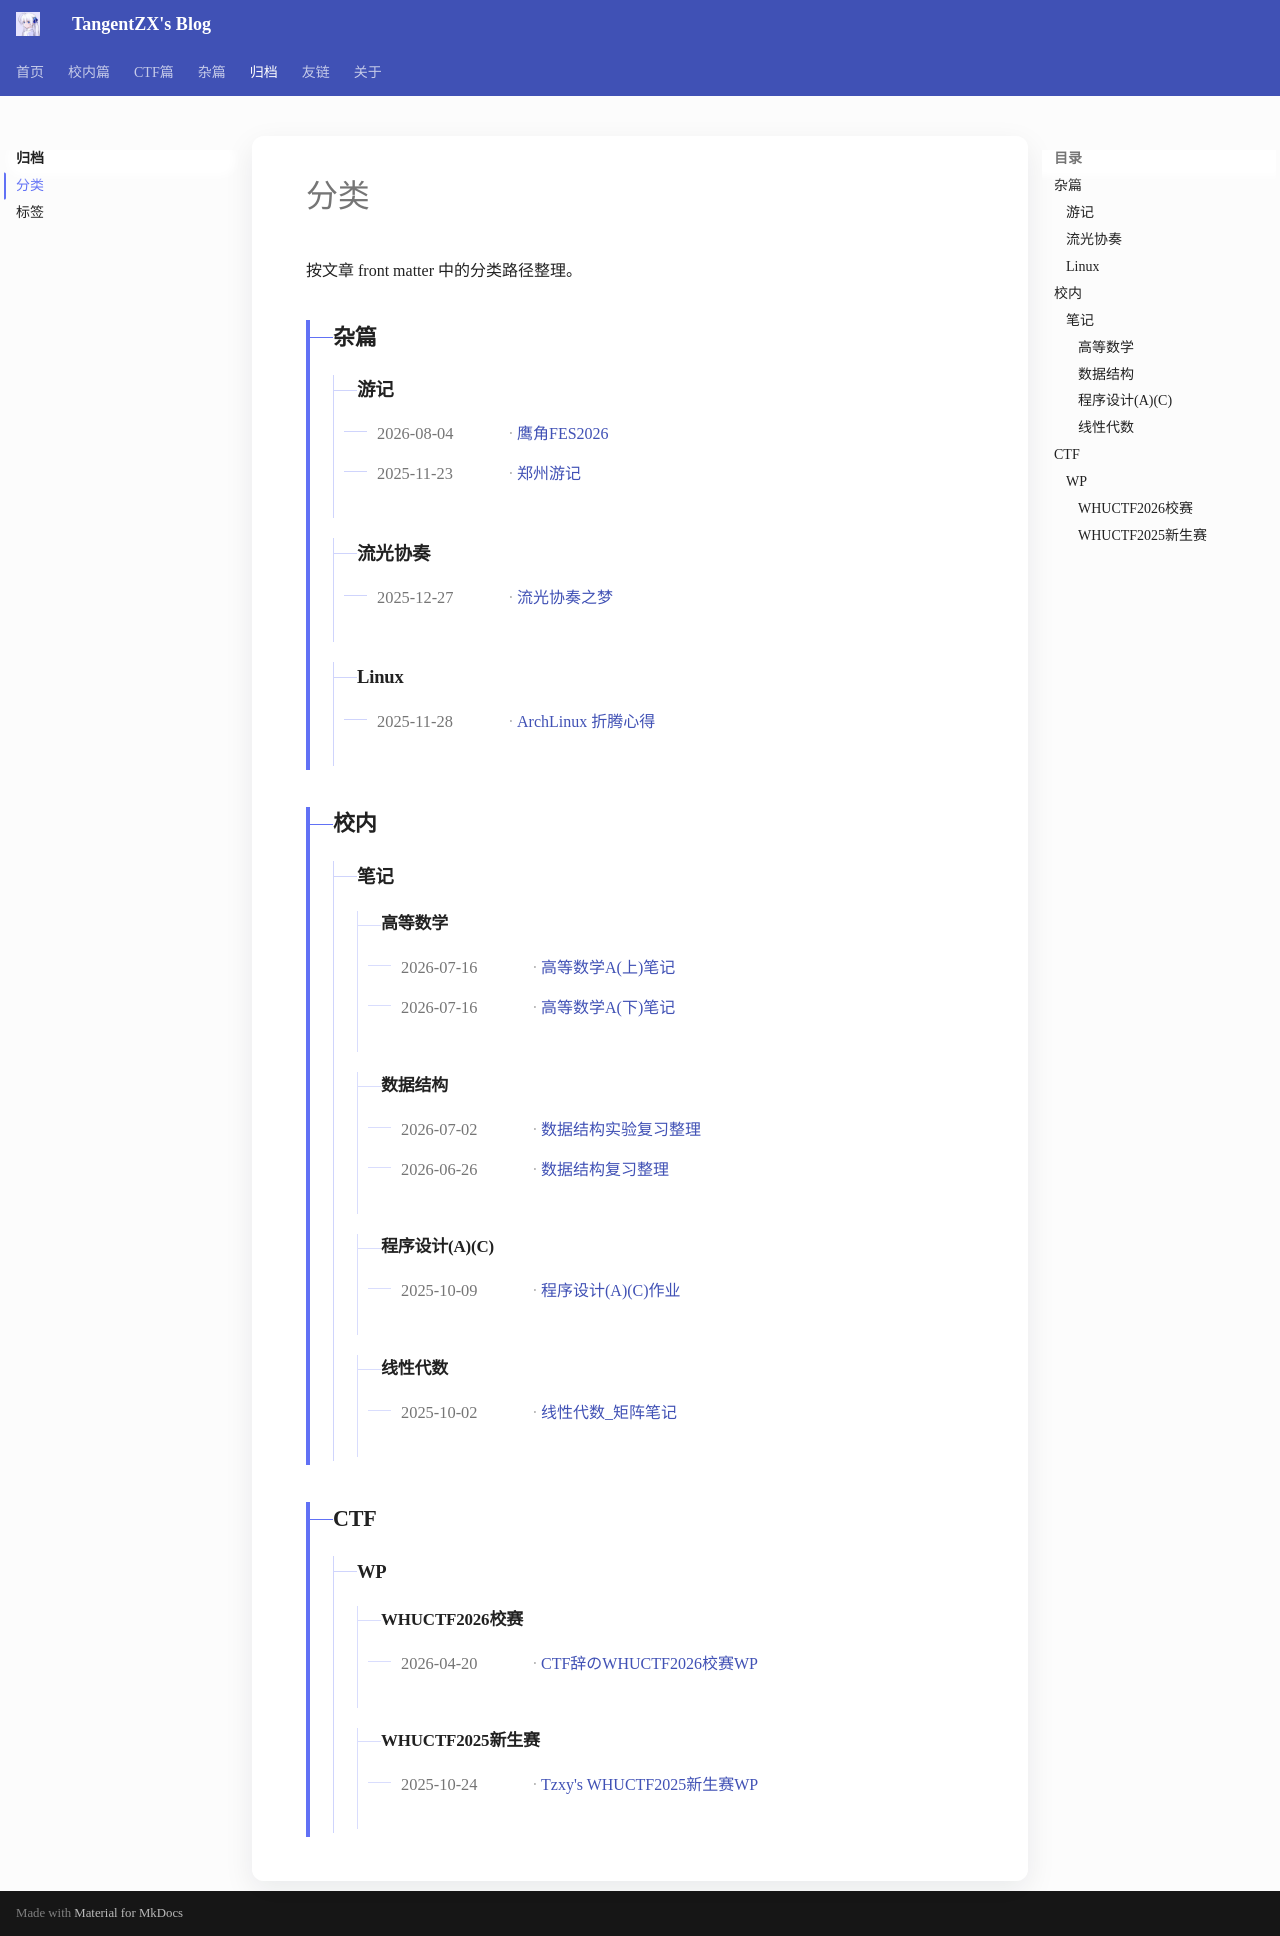

repository: TangentZX/TangentZX.github.io · page: archive/categories/index.html · generator: mkdocs

---
title: 分类
---

# 分类

按文章 front matter 中的分类路径整理。

<!-- 此页由 hooks/taxonomy.py 自动生成，请修改文章 front matter。 -->

<div class="taxonomy-categories" markdown>

<section class="taxonomy-branch taxonomy-branch--depth-2" markdown>

## 杂篇


<section class="taxonomy-branch taxonomy-branch--depth-3" markdown>

### 游记

- <time class="taxonomy-article__date" datetime="2026-08-04">2026-08-04</time><span class="taxonomy-article__separator" aria-hidden="true">·</span>[鹰角FES2026](<../sth/鹰角FES2026游记.md>)
- <time class="taxonomy-article__date" datetime="2025-11-23">2025-11-23</time><span class="taxonomy-article__separator" aria-hidden="true">·</span>[郑州游记](<../sth/郑州强网论坛 学习心得.md>)

</section>

<section class="taxonomy-branch taxonomy-branch--depth-3" markdown>

### 流光协奏

- <time class="taxonomy-article__date" datetime="2025-12-27">2025-12-27</time><span class="taxonomy-article__separator" aria-hidden="true">·</span>[流光协奏之梦](<../sth/流光协奏之梦.md>)

</section>

<section class="taxonomy-branch taxonomy-branch--depth-3" markdown>

### Linux

- <time class="taxonomy-article__date" datetime="2025-11-28">2025-11-28</time><span class="taxonomy-article__separator" aria-hidden="true">·</span>[ArchLinux 折腾心得](<../sth/ArchLinux 折腾心得.md>)

</section>

</section>

<section class="taxonomy-branch taxonomy-branch--depth-2" markdown>

## 校内


<section class="taxonomy-branch taxonomy-branch--depth-3" markdown>

### 笔记


<section class="taxonomy-branch taxonomy-branch--depth-4" markdown>

#### 高等数学

- <time class="taxonomy-article__date" datetime="2026-07-16">2026-07-16</time><span class="taxonomy-article__separator" aria-hidden="true">·</span>[高等数学A(上)笔记](<../study/高等数学A(上)笔记.md>)
- <time class="taxonomy-article__date" datetime="2026-07-16">2026-07-16</time><span class="taxonomy-article__separator" aria-hidden="true">·</span>[高等数学A(下)笔记](<../study/高等数学A(下)笔记.md>)

</section>

<section class="taxonomy-branch taxonomy-branch--depth-4" markdown>

#### 数据结构

- <time class="taxonomy-article__date" datetime="2026-07-02">2026-07-02</time><span class="taxonomy-article__separator" aria-hidden="true">·</span>[数据结构实验复习整理](<../study/数据结构实验复习.md>)
- <time class="taxonomy-article__date" datetime="2026-06-26">2026-06-26</time><span class="taxonomy-article__separator" aria-hidden="true">·</span>[数据结构复习整理](<../study/数据结构复习整理.md>)

</section>

<section class="taxonomy-branch taxonomy-branch--depth-4" markdown>

#### 程序设计(A)(C)

- <time class="taxonomy-article__date" datetime="2025-10-09">2025-10-09</time><span class="taxonomy-article__separator" aria-hidden="true">·</span>[程序设计(A)(C)作业](<../study/程序设计(A)(C)作业.md>)

</section>

<section class="taxonomy-branch taxonomy-branch--depth-4" markdown>

#### 线性代数

- <time class="taxonomy-article__date" datetime="2025-10-02">2025-10-02</time><span class="taxonomy-article__separator" aria-hidden="true">·</span>[线性代数_矩阵笔记](<../study/线性代数-矩阵笔记.md>)

</section>

</section>

</section>

<section class="taxonomy-branch taxonomy-branch--depth-2" markdown>

## CTF


<section class="taxonomy-branch taxonomy-branch--depth-3" markdown>

### WP


<section class="taxonomy-branch taxonomy-branch--depth-4" markdown>

#### WHUCTF2026校赛

- <time class="taxonomy-article__date" datetime="2026-04-20">2026-04-20</time><span class="taxonomy-article__separator" aria-hidden="true">·</span>[CTF辞のWHUCTF2026校赛WP](<../ctf/WHUCTF2026_WP.md>)

</section>

<section class="taxonomy-branch taxonomy-branch--depth-4" markdown>

#### WHUCTF2025新生赛

- <time class="taxonomy-article__date" datetime="2025-10-24">2025-10-24</time><span class="taxonomy-article__separator" aria-hidden="true">·</span>[Tzxy's WHUCTF2025新生赛WP](<../ctf/Tzxy's WHUCTF2025新生赛WP.md>)

</section>

</section>

</section>

</div>
